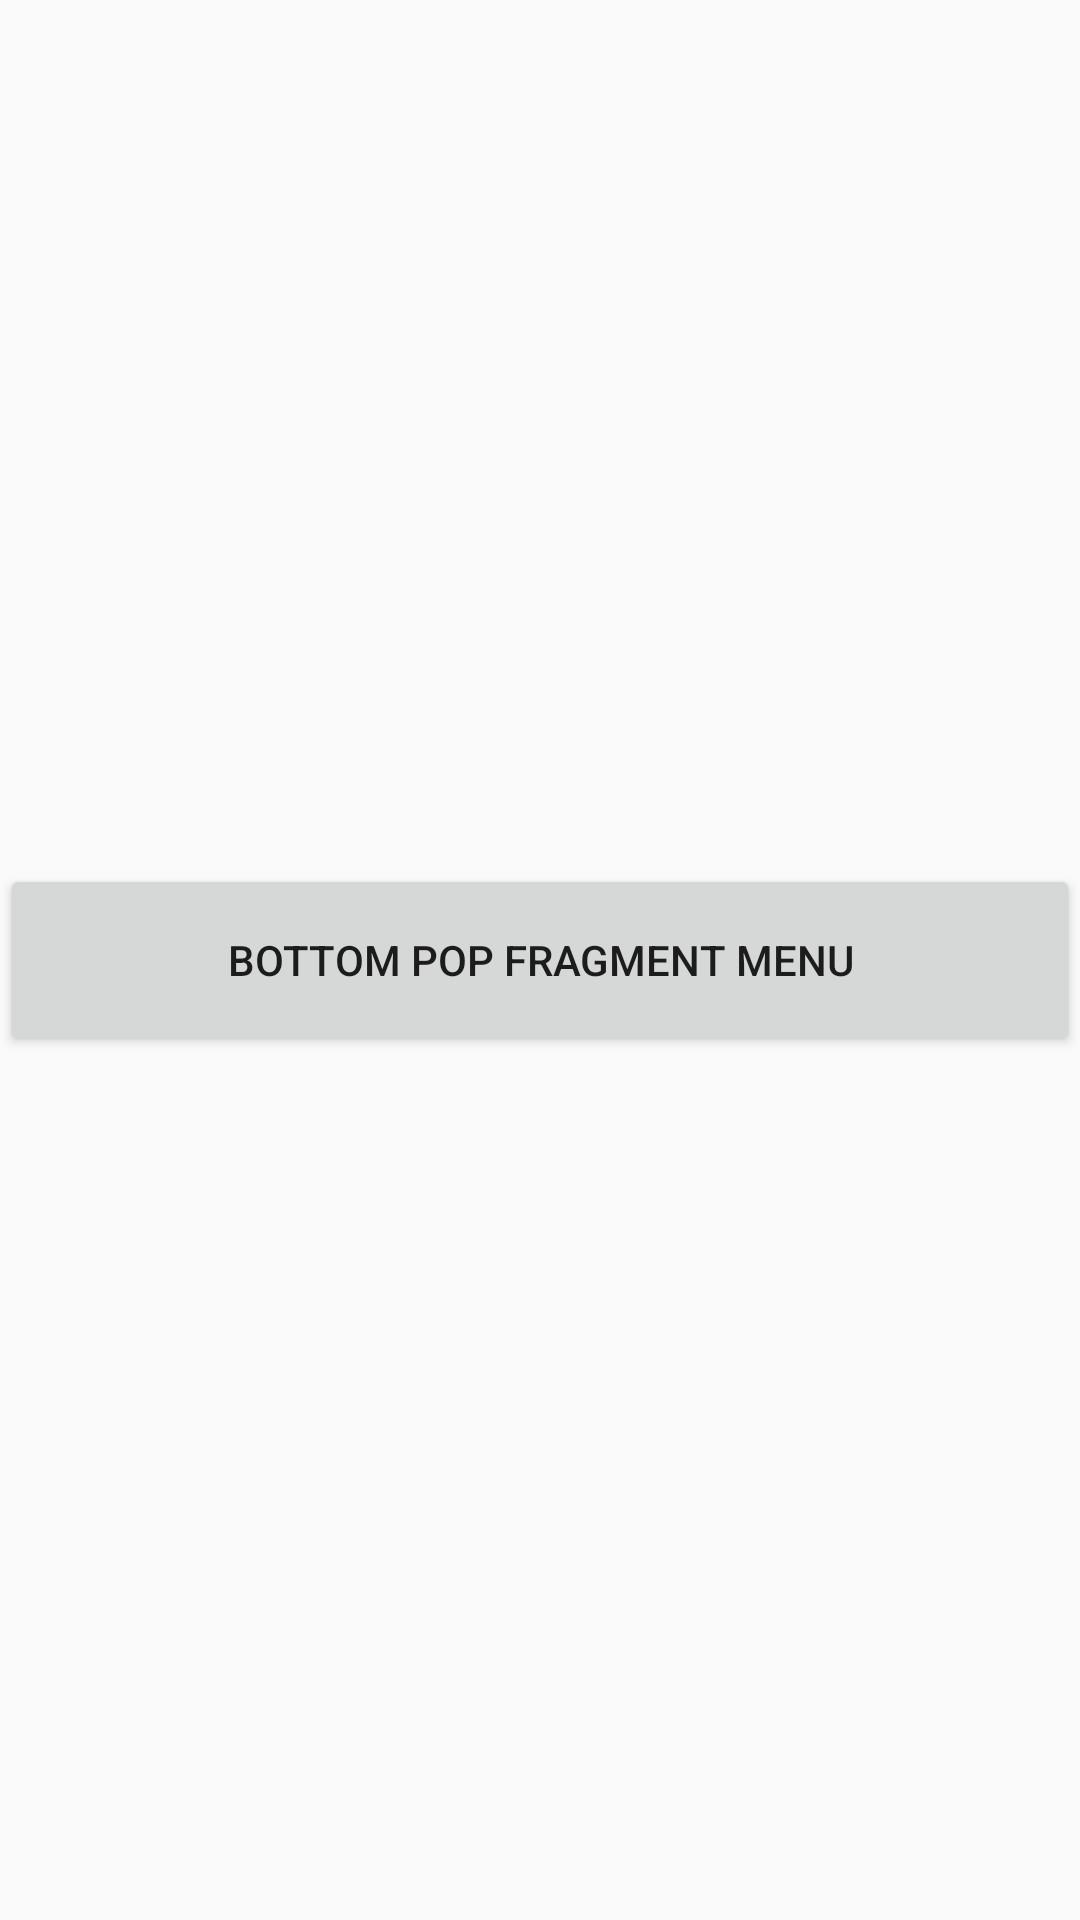

Reconstruct the res/layout file that produces this screen, plus the resources it refers to.
<!-- AndroidManifest.xml: application theme AppTheme -->
<!-- res/layout/activity_main.xml -->
<?xml version="1.0" encoding="utf-8"?>
<LinearLayout xmlns:android="http://schemas.android.com/apk/res/android"
    xmlns:tools="http://schemas.android.com/tools"
    android:orientation="vertical"
    android:gravity="center_vertical"
    android:layout_width="match_parent"
    android:layout_height="match_parent"
    tools:context="org.guoruihe.hbottompopmenudemo.MainActivity">

    <LinearLayout
        android:orientation="vertical"
        android:gravity="center_vertical"
        android:layout_width="match_parent"
        android:layout_height="wrap_content"
        android:layout_marginTop="20dp"
        android:layout_marginBottom="20dp">
        <Button
            android:id="@+id/btn_bottom_pop_fragment_menu"
            android:layout_width="match_parent"
            android:layout_height="64dp"
            android:text="Bottom Pop Fragment Menu"/>
    </LinearLayout>
</LinearLayout>
<!-- resources referenced by this layout -->
<resources>
  <style name="AppTheme" parent="Theme.AppCompat.Light.DarkActionBar">
          
          <item name="colorPrimary">@color/colorPrimary</item>
          <item name="colorPrimaryDark">@color/colorPrimaryDark</item>
          <item name="colorAccent">@color/colorAccent</item>
      </style>
  <color name="colorPrimary">#3F51B5</color>
  <color name="colorPrimaryDark">#303F9F</color>
  <color name="colorAccent">#FF4081</color>
</resources>
